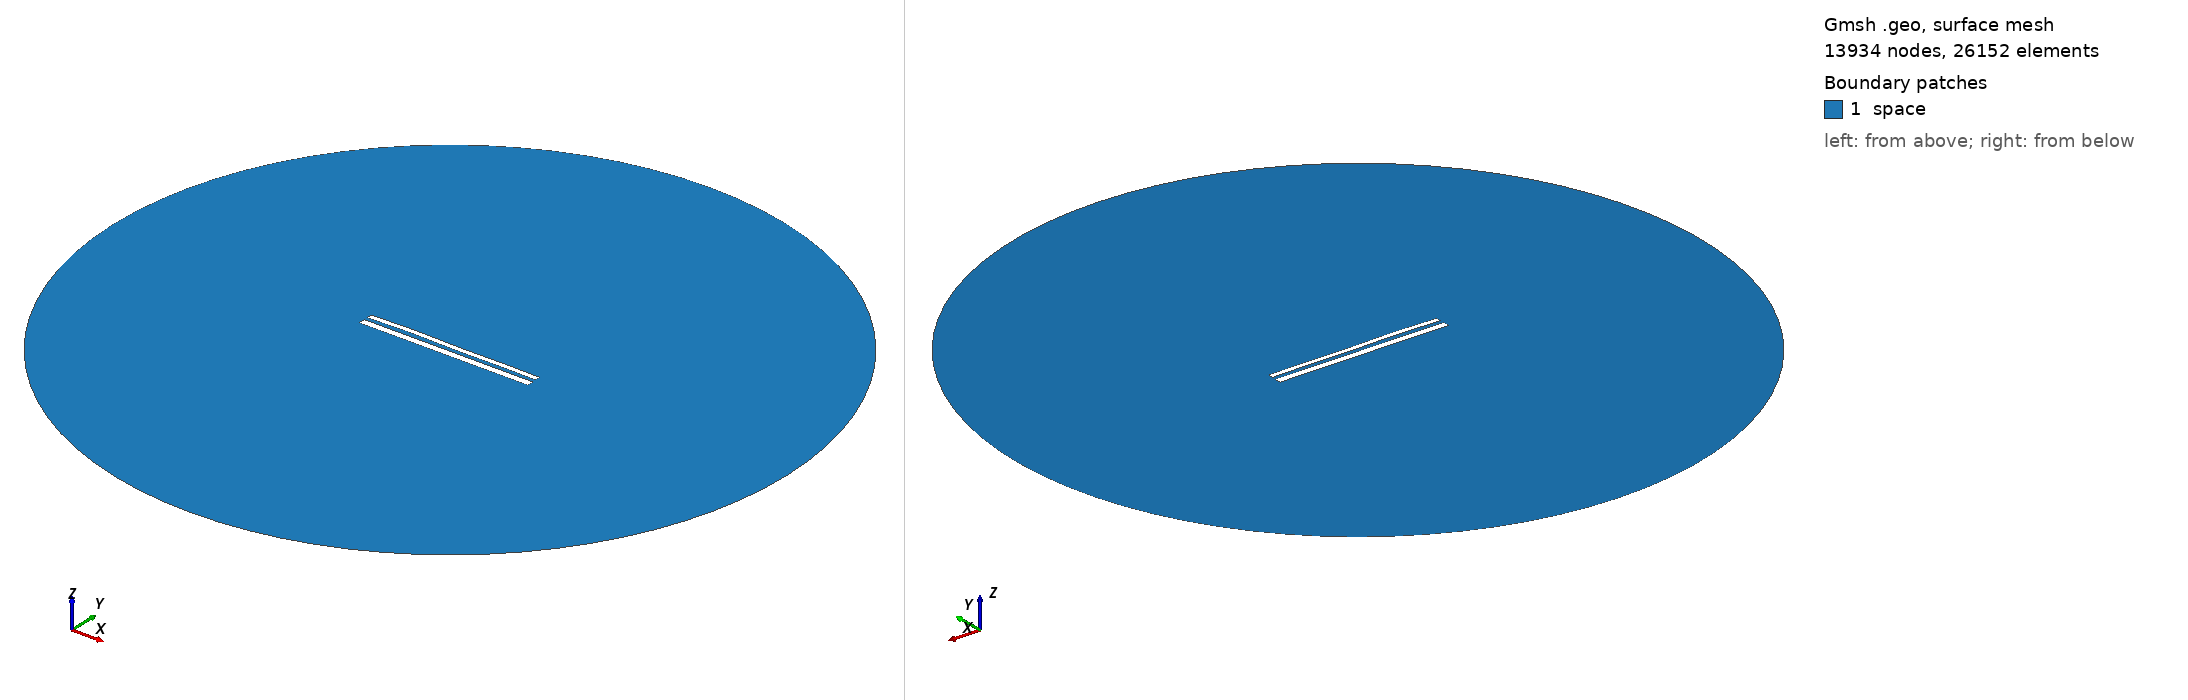

Gmsh geometry script, surface-meshed: 13934 nodes, 26152 surface elements. Boundary patches (legend numbers): 1 space. Left view from above one corner, right view from below the opposite corner. Legend entries are the model's physical surfaces. The drawing asked Gmsh for element sizes between 1% and 20% of the model's largest extent; the script's own settings can give other sizes.

=== 11125.geo (drawn) ===
//---------------------------------------
// Geometry kernel
//---------------------------------------

SetFactory("OpenCASCADE");



//---------------------------------------
// Parameters of the geometry
//---------------------------------------

// Overetch of the upper plate
overetch = 0.375;

// Distance between the plates
distance = 2.0;

// Discretization over the x axis (for the deformation)
nx = 50; 

// Length of the plate
L = 100 - overetch; 

// Number of modes
n = 4; 

// 1st mode coefficient
coeff(1) = 0.07499999999999998;
beta(1) = 0.596864 * 3.1415926535 / L;

// 2nd mode coefficient
coeff(2) = 0.15;
beta(2) = 1.49418 * 3.1415926535 / L;

// 3rd mode coefficient
coeff(3) = 0.15;
beta(3) = 2.50025 * 3.1415926535 / L;

// 4th mode coefficient
coeff(4) = 0.15;
beta(4) = 3.49999 * 3.1415926535 / L;



//---------------------------------------
// Upper plate (deformed rectangle)
//---------------------------------------

// Coordiantes of the upper plate
xmin = -50;
xmax = 50 - overetch;

// Height of the upper plate
yheight = 4 - 2 * overetch;

// Indexes of the points
UpperID[] = {};
LowerID[] = {};
LeftID[] = {};
RightID[] = {};

// Point index
p = 1;

// Horizontal edges
For i In {1:nx}
    x = xmin + (i-1)*(xmax - xmin)/(nx-1);

    y_bottom = distance / 2 + overetch;
    For j In {1:n}
        C = (Cosh(beta(j)*L) + Cos(beta(j)*L)) / (Sinh(beta(j)*L) + Sin(beta(j)*L));
        y_bottom  = y_bottom + coeff(j) * (Cosh(beta(j)*(x+50)) - Cos(beta(j)*(x+50)) - C * (Sinh(beta(j)*(x+50)) - Sin(beta(j)*(x+50))));
    EndFor

    y_top = y_bottom + yheight;

    Point(p) = {x, y_top, 0, 1.0};
    UpperID[i] = p;
    p = p + 1;

    Point(p) = {x, y_bottom, 0, 1.0};
    LowerID[i] = p;
    p = p + 1;
EndFor

// Create point lists
UpperPts[] = {}; LowerPts[] = {};
For i In {1:nx}
  UpperPts[] += {UpperID[i]};
  LowerPts[] += {LowerID[i]};
EndFor

// Build splines
Spline(1) = {UpperPts[]};
Spline(2) = {LowerPts[]};
Line(3) = {LowerPts[nx-1], UpperPts[nx-1]};
Line(4) = {LowerPts[0], UpperPts[0]};

// Build the plane surface
Curve Loop(1) = {2, 3, -1, -4};
Plane Surface(1) = {1};



//---------------------------------------
// Lower plate (rectangle)
//---------------------------------------

// Vertices
Point(1001) = {-50, -1, 0, 1.0};
Point(1002) = { 50, -1, 0, 1.0};
Point(1003) = { 50,  -5, 0, 1.0};
Point(1004) = {-50,  -5, 0, 1.0};

// Edges
Line(5) = {1001, 1002};
Line(6) = {1002, 1003};
Line(7) = {1003, 1004};
Line(8) = {1004, 1001};

// Plane surface
Line Loop(2) = {5, 6, 7, 8};
Plane Surface(2) = {2}; 



//---------------------------------------
// Outer (fictious) boundary
//---------------------------------------

// Points
Point(1005) = {0, 0, 0};       // Center
Point(1006) = {200, 0, 0};     // Start point
Point(1007) = {0, 200, 0};     // 90 degrees
Point(1008) = {-200, 0, 0};    // 180 degrees
Point(1009) = {0, -200, 0};    // 270 degrees

// Circle arcs (each needs start, center, end)
Circle(9) = {1006, 1005, 1007};
Circle(10) = {1007, 1005, 1008};
Circle(11) = {1008, 1005, 1009};
Circle(12) = {1009, 1005, 1006};

// Plane surface for the entire domain
Curve Loop(3) = {9, 10, 11, 12};
Surface(3) = {3};

// Subtract the plates from the whole domain to obtain the actual domain where we want to solve the equations
BooleanDifference{ Surface{3}; Delete; }{ Surface{1}; Surface{2}; Delete; }




//---------------------------------------
// Transfinite Lines/Curves
//---------------------------------------

// Set the number of points on the boundaries
r = 7;

// Plates
Transfinite Curve {1, 2} = 50*r Using Progression 1;
Transfinite Curve {3, 4} = 2*r Using Progression 1;
Transfinite Line {5, 7} = 50*r Using Progression 1;
Transfinite Line {6, 8} = 2*r Using Progression 1;

// Outer boundary
Transfinite Line {9, 10, 11, 12} = 20 Using Progression 1;



//---------------------------------------
// Physical groups
//---------------------------------------                

// Physical curves (boundaries)
Physical Line("force_segment", 10) = {2};
Physical Line("upper_plate", 11) = {1, 3, 4};
Physical Line("lower_plate", 12) = {5, 6, 7, 8};
Physical Line("boundary", 20) = {9, 10, 11, 12};

// Physical Surfaces
Physical Surface("space", 30) = {3};



//---------------------------------------
// 6. Generate the Mesh
//---------------------------------------

// 2D mesh generation
Mesh 2;
